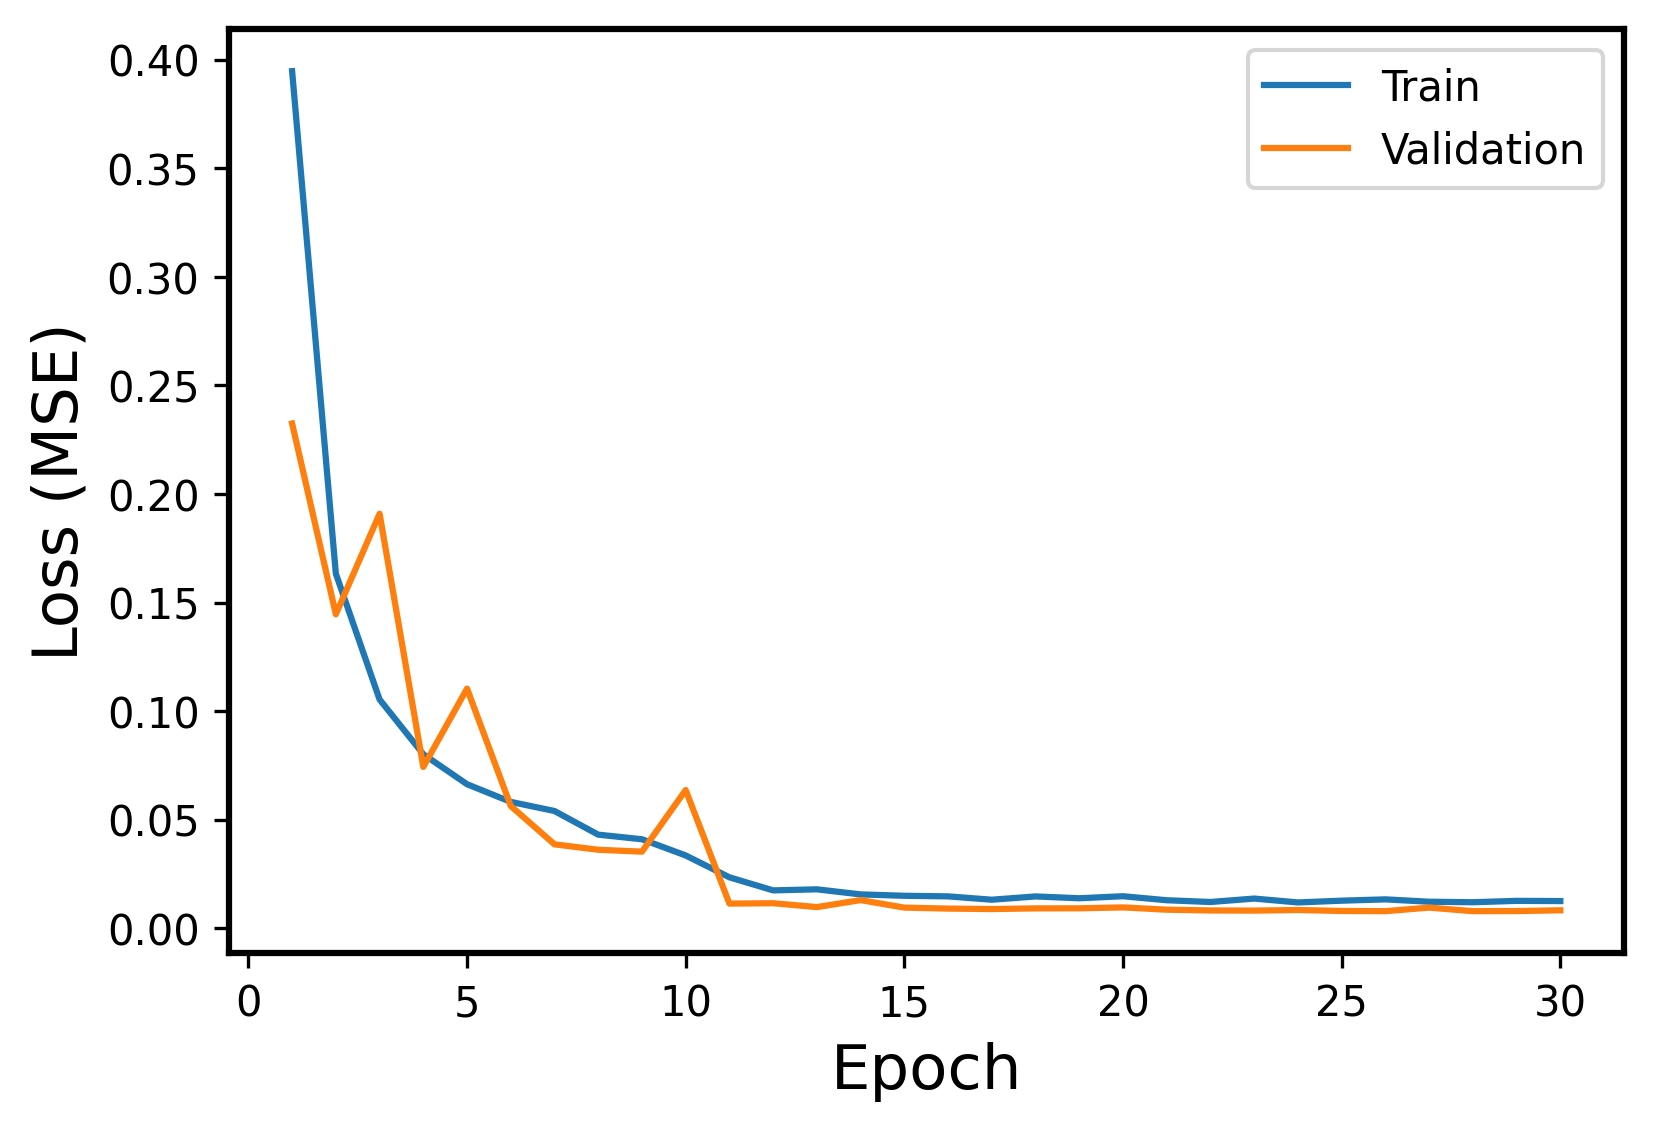

The table this chart was drawn from, first rows:
Epoch, Events, Error
1, Train, 0.3947
1, Validation, 0.2324
2, Train, 0.1633
2, Validation, 0.1446
3, Train, 0.1054
3, Validation, 0.1909
4, Train, 0.08012
4, Validation, 0.07428
5, Train, 0.06631
5, Validation, 0.1103
6, Train, 0.05818
6, Validation, 0.05627
7, Train, 0.05397
7, Validation, 0.03863
8, Train, 0.04309
8, Validation, 0.03613
9, Train, 0.04097
9, Validation, 0.03526
10, Train, 0.03351
10, Validation, 0.06364
11, Train, 0.02344
11, Validation, 0.01133
12, Train, 0.01742
12, Validation, 0.01151
13, Train, 0.01791
13, Validation, 0.009728
14, Train, 0.01557
14, Validation, 0.01295
15, Train, 0.01493
15, Validation, 0.009487
16, Train, 0.01466
16, Validation, 0.009035
17, Train, 0.01312
17, Validation, 0.008826
18, Train, 0.01464
18, Validation, 0.00913
19, Train, 0.01379
19, Validation, 0.009168
20, Train, 0.01473
20, Validation, 0.009577
21, Train, 0.01288
21, Validation, 0.008533
22, Train, 0.01207
22, Validation, 0.008172
23, Train, 0.01366
23, Validation, 0.008104
24, Train, 0.01187
24, Validation, 0.008384
25, Train, 0.01268
25, Validation, 0.007944
26, Train, 0.01329
26, Validation, 0.007851
27, Train, 0.0122
27, Validation, 0.009487
28, Train, 0.01197
28, Validation, 0.007853
29, Train, 0.01259
29, Validation, 0.007899
30, Train, 0.0125
30, Validation, 0.008252
